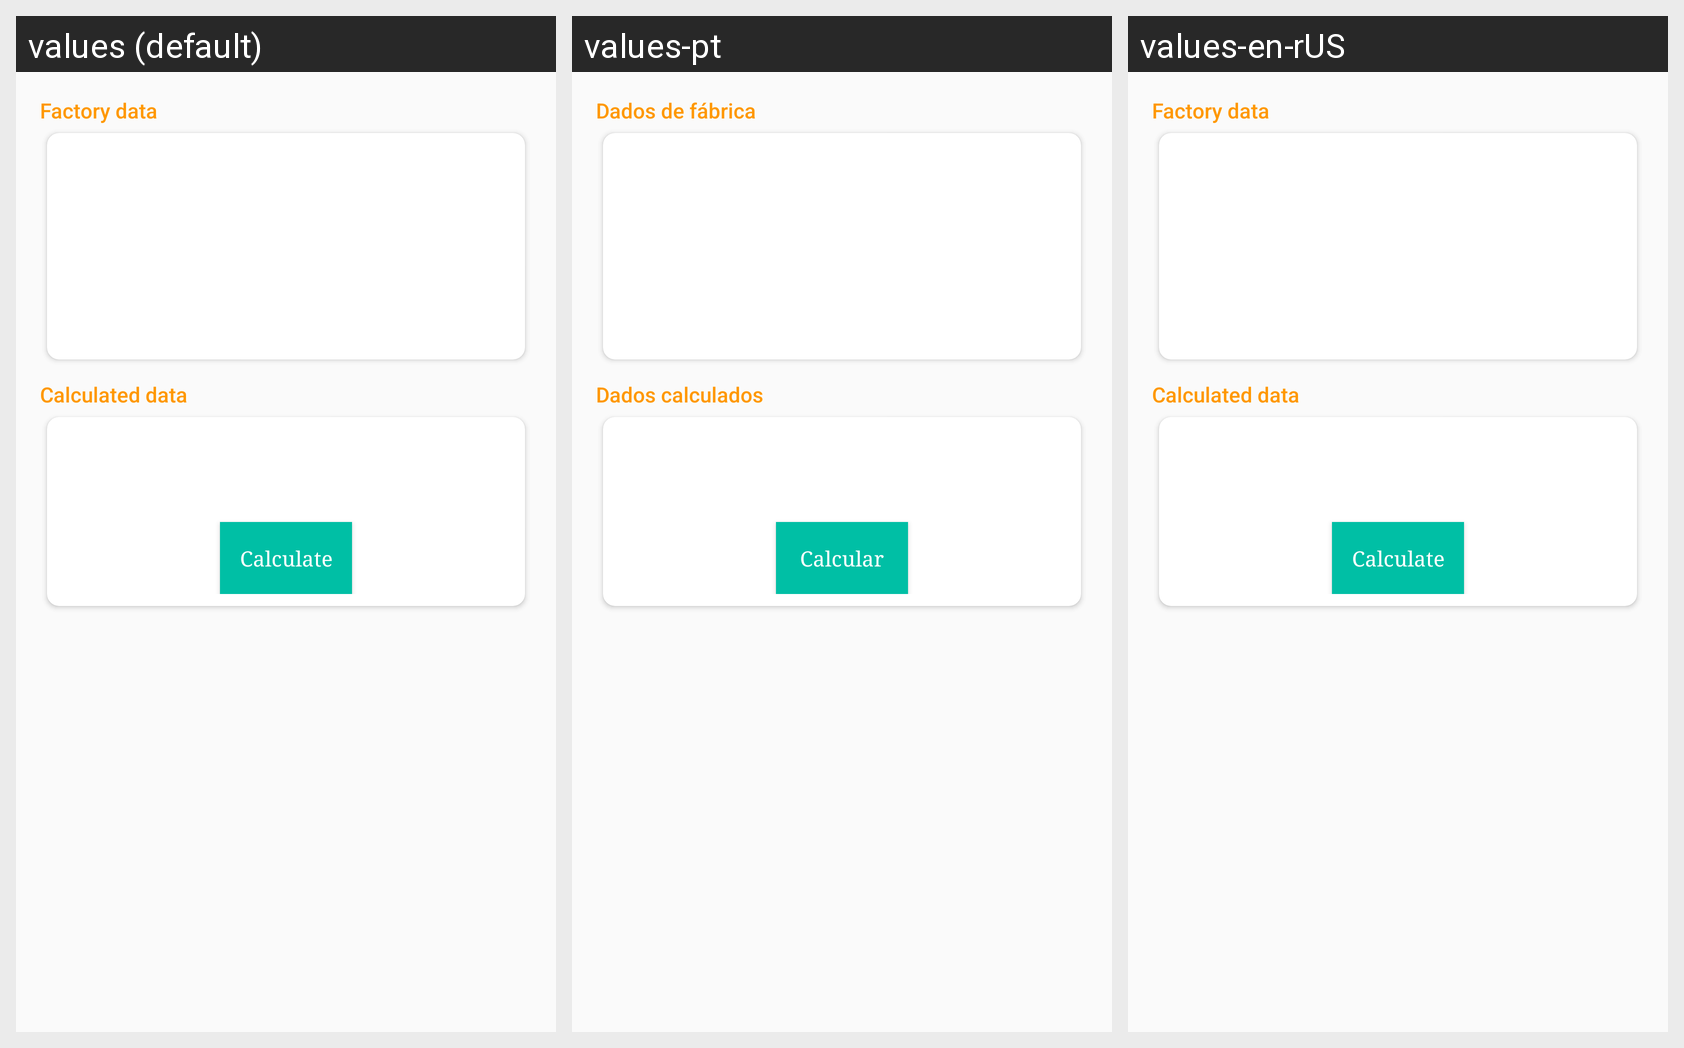

Translations of the strings shown on this Android screen, per locale in the grid:
Android screen res/layout/content_vehicle_details.xml rendered under 3 locales, left to right: values (default), values-pt, values-en-rUS. Device: Nexus 5 (rendered at 1080×1920; each locale shown at half size, 540×960, under a caption strip naming it); theme AppTheme.
Strings drawn on this screen, with the default value and each locale's value (text and hints the layout hard-codes, and strings that could not be matched under every locale, appear in the picture but are not listed):

factory_data
  values: Factory data
  values-pt: Dados de fábrica
  values-en-rUS: Factory data

calculated_data
  values: Calculated data
  values-pt: Dados calculados
  values-en-rUS: Calculated data

calculate
  values: Calculate
  values-pt: Calcular
  values-en-rUS: Calculate
